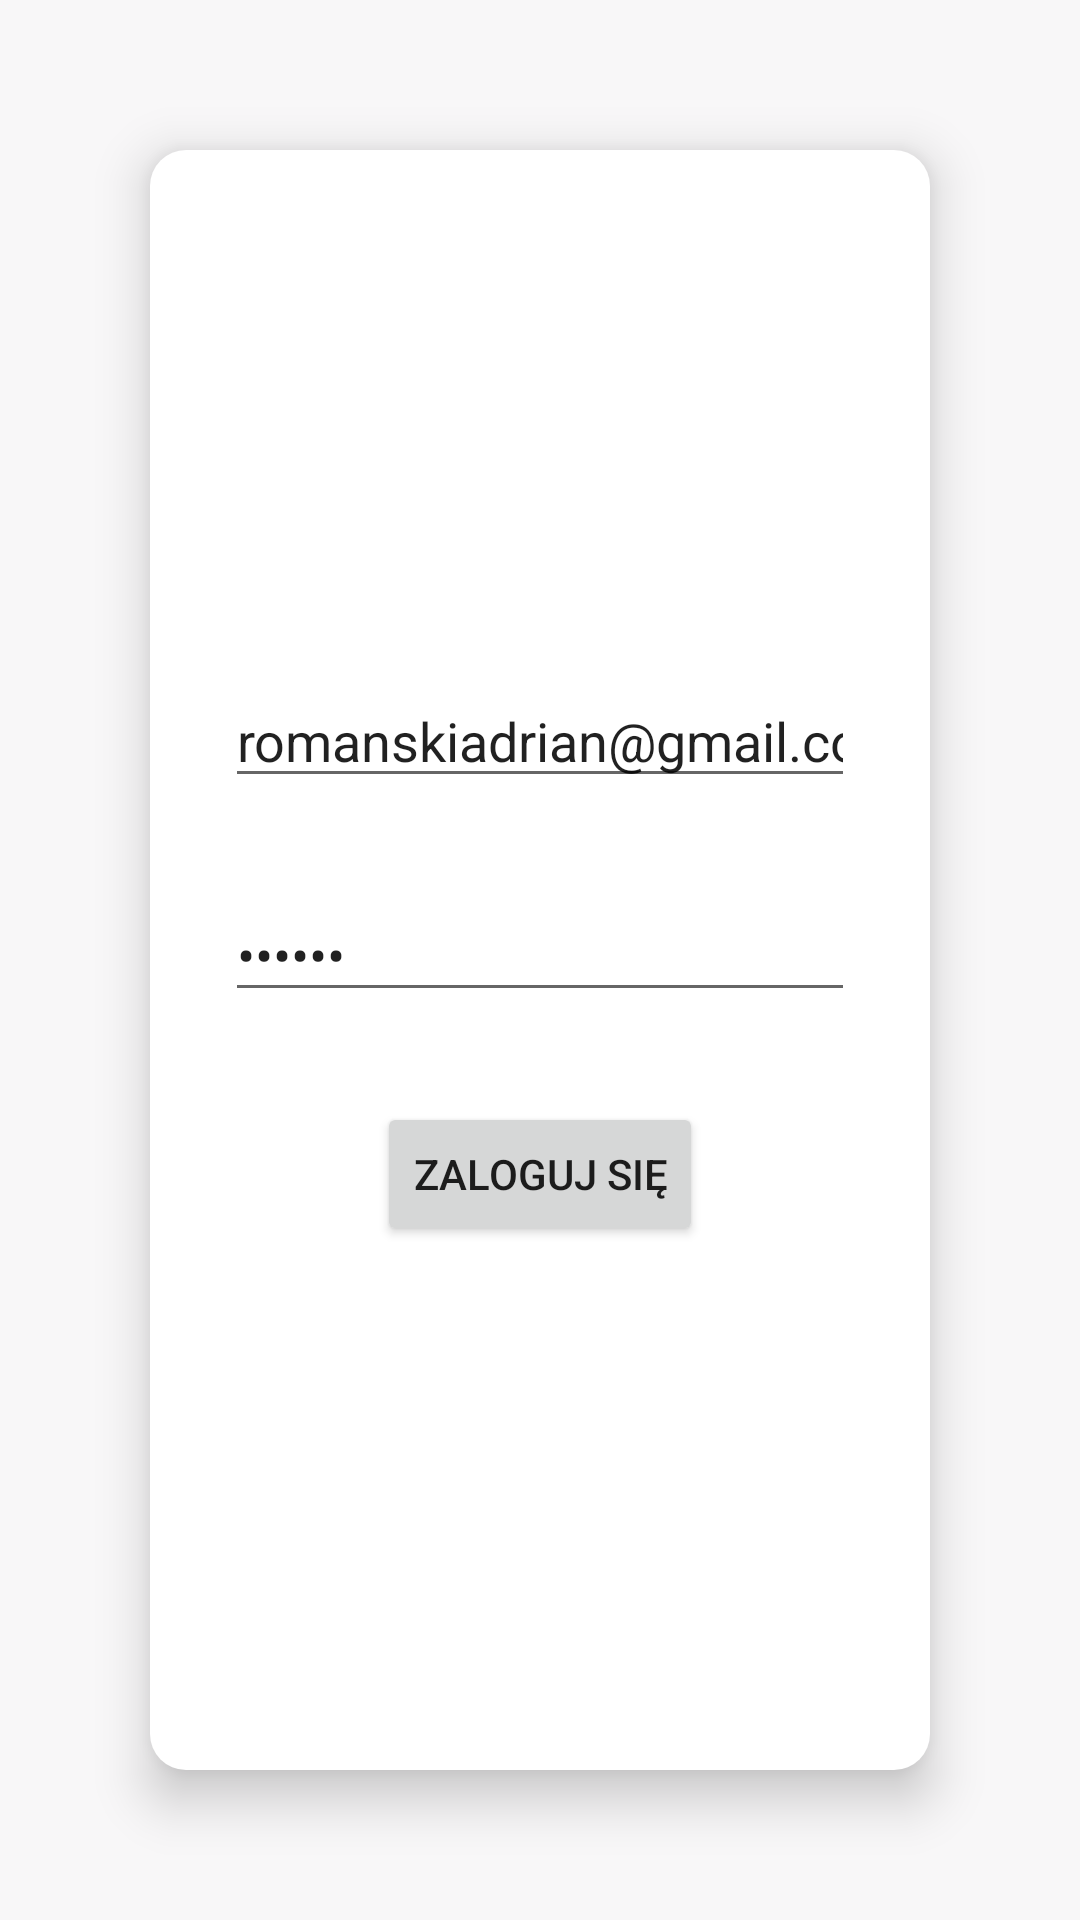

Android layout source for this screen:
<!-- AndroidManifest.xml: application theme Theme.MyApplication -->
<!-- res/layout/fragment_auth.xml -->
<?xml version="1.0" encoding="utf-8"?>
<androidx.constraintlayout.widget.ConstraintLayout xmlns:android="http://schemas.android.com/apk/res/android"
    xmlns:app="http://schemas.android.com/apk/res-auto"
    xmlns:tools="http://schemas.android.com/tools"
    android:id="@+id/frameLayout"
    android:layout_width="match_parent"
    android:layout_height="match_parent"
    android:elevation="-5dp"
    android:outlineAmbientShadowColor="#000000"
    android:outlineSpotShadowColor="#0B0B0B"
    tools:context=".ui.login.AuthFragment">

    <TableLayout
        android:layout_width="match_parent"
        android:layout_height="match_parent"
        android:background="#F8F7F8"
        android:orientation="horizontal"
        android:outlineAmbientShadowColor="@color/material_dynamic_neutral30">

        <LinearLayout
            android:layout_width="match_parent"
            android:layout_height="match_parent"
            android:layout_margin="50dp"
            android:layout_marginVertical="60dp"
            android:layout_marginStart="0dp"
            android:layout_marginLeft="0dp"
            android:layout_marginRight="0dp"
            android:background="@drawable/rounded_corner"
            android:elevation="10dp"
            android:gravity="center"
            android:orientation="vertical"
            android:outlineAmbientShadowColor="#000000"
            android:outlineSpotShadowColor="#000000">

            <EditText
                android:id="@+id/editTextTextEmailAddress"
                android:layout_width="wrap_content"
                android:layout_height="wrap_content"
                android:layout_marginStart="0dp"
                android:layout_marginTop="0dp"
                android:layout_marginBottom="30dp"
                android:autofillHints="true"
                android:ems="10"
                android:inputType="textEmailAddress"
                android:text="romanskiadrian@gmail.com" />

            <EditText
                android:id="@+id/editTextTextPassword"
                android:layout_width="wrap_content"
                android:layout_height="wrap_content"
                android:layout_marginBottom="30dp"
                android:autofillHints="true"
                android:ems="10"
                android:inputType="textPassword"
                android:text="adsdas" />


            <Button
                android:id="@+id/button"
                android:layout_width="wrap_content"
                android:layout_height="wrap_content"
                android:text="ZALOGUJ SIĘ"
                android:textColorLink="#684242" />
        </LinearLayout>

    </TableLayout>

</androidx.constraintlayout.widget.ConstraintLayout>
<!-- resources referenced by this layout -->
<resources>
  <!-- drawable rounded_corner (drawable) -->
  <?xml version="1.0" encoding="utf-8"?>
  <shape xmlns:android="http://schemas.android.com/apk/res/android"
      android:shape="rectangle">
      <corners android:radius="12dp" />
      <solid android:color="#FFFFFF" /> 
  </shape>
  <style name="Theme.MyApplication" parent="Theme.MaterialComponents.DayNight.NoActionBar">
          
          <item name="colorPrimary">@color/purple_500</item>
          <item name="colorPrimaryVariant">@color/purple_700</item>
          <item name="colorOnPrimary">@color/white</item>
          
          <item name="colorSecondary">@color/teal_200</item>
          <item name="colorSecondaryVariant">@color/teal_700</item>
          <item name="colorOnSecondary">@color/black</item>
          
          <item name="android:statusBarColor">?attr/colorPrimaryVariant</item>
          
      </style>
  <color name="white">#FFFFFF</color>
  <color name="black">#000000</color>
  <!-- not gathered from this repository: default colours our renderer supplied (Android Studio template values) -->
  <color name="purple_500">#FF6200EE</color>
  <color name="purple_700">#FF3700B3</color>
  <color name="teal_200">#FF03DAC5</color>
  <color name="teal_700">#FF018786</color>
</resources>
